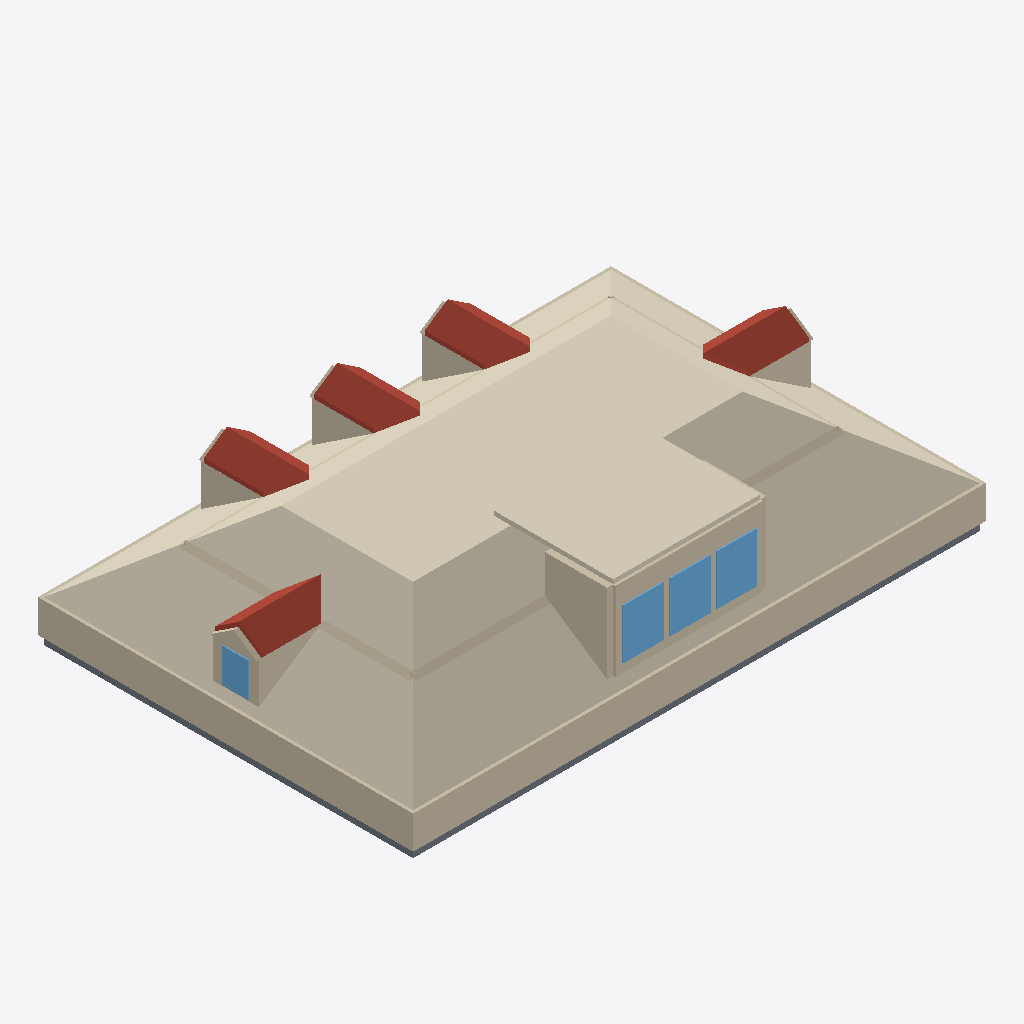
Isometric view of an IFC building model (IFC-SPF (STEP), schema IFC4, length unit metre), seen from the south-west, elements coloured by IFC class: 39 walls (beige), 10 roofs (red-brown), 4 slabs (grey), 4 windows (light blue), 2 coverings (cream).
Extent 13.2 m × 8.7 m × 3.0 m (x, y, z). Elements (104): 58 IfcWall, 20 IfcCovering, 10 IfcRoof, 8 IfcSlab, 8 IfcWindow.

HEADER;
FILE_DESCRIPTION(('ViewDefinition[DesignTransferView]'),'2;1');
FILE_NAME('/dev/null','2026-06-29T02:18:50+00:00',(''),(''),'IfcOpenShell 0.8.5','IfcOpenShell 0.8.5','Nobody');
FILE_SCHEMA(('IFC4'));
ENDSEC;
DATA;
#1=IFCPROJECT('1Nxfl3DGjD5AXZ4hnkf2fd',$,'Eureka Residence',$,$,$,$,(#10),#5);
#12=IFCSITE('2oBmHgKk9A9Q8hC$5cLreb',$,'Site',$,$,$,$,$,$,$,$,$,$,$);
#13=IFCBUILDING('0Y9TGQiFX9a9qIaYMaTmlw',$,'Eureka House',$,$,$,$,$,$,$,$,$);
#14=IFCBUILDINGSTOREY('3oVGgzMtH1F8vmpVJXj99p',$,'Attic',$,$,$,$,$,$,$);
#375=IFCCOVERING('23mWKYTcr5hRDIgth5IZ4K',$,'Attic ceiling',$,$,#386,#376,$,.CEILING.);
#387=IFCWALL('2uvTVnt7X9uRAyRPLjgbSv',$,'Plate wall S',$,$,#410,#400,$,$);
#1965=IFCCOVERING('3U_LUdc8XF$QwpjpOwxy1R',$,'Shed dormer ceiling',$,$,#1976,#1966,$,$);
#432=IFCWALL('0Ifh5UGrzFwfwf6VnEk9An',$,'Plate wall W',$,$,#452,#442,$,$);
#924=IFCWALL('1yWAvo8u5A7ArUV0hYd2_H',$,'Alcove cheek S',$,$,#935,#925,$,$);
#1998=IFCWALL('39OXoDKGT6$fe0lZ$qw9SZ',$,'Shed dormer head',$,$,#2018,#2008,$,$);
#2422=IFCROOF('1hB3kQM0DC6hzIXZQxSK$_',$,'Hip dormer east roof S',$,$,#2433,#2423,$,$);
#1571=IFCROOF('0EkcD9zwb1YBiTPa5OWDnC',$,'Dormer 2 roof W',$,$,#1582,#1572,$,$);
#1261=IFCROOF('2qi8KkzDzCOP6t4Xe9z97K',$,'Dormer 1 roof W',$,$,#1272,#1262,$,$);
#1881=IFCROOF('1Hdzg7T5LDRPvTJlkishnl',$,'Dormer 3 roof W',$,$,#1892,#1882,$,$);
#2732=IFCROOF('1ynXWqe_fCG9DFLNhtYMkU',$,'Hip dormer west roof S',$,$,#2743,#2733,$,$);
#39=IFCSLAB('033KtSc5bCFOsvRSfCWMyh',$,'Slab - Kitchen',$,$,#58,#48,$,.FLOOR.);
#2082=IFCWINDOW('10UkoaHqj58QlCQTMXJzcT',$,'Shed dormer window 2',$,$,#2102,#2092,$,$,$,$,$,$);
#2040=IFCWINDOW('0QKk0dC$54WPtkOM76_sXw',$,'Shed dormer window 1',$,$,#2060,#2050,$,$,$,$,$,$);
#2124=IFCWINDOW('0JzoxMj5L5YwBeq_JVbe_v',$,'Shed dormer window 3',$,$,#2144,#2134,$,$,$,$,$,$);
#672=IFCWALL('3FPofXpKn3DhNowIxw9A9k',$,'Room wall S',$,$,#683,#673,$,$);
#1977=IFCWALL('3BqkFYHL1E0hpOYxfQekAs',$,'Shed dormer sill',$,$,#1997,#1987,$,$);
#18=IFCSLAB('0Gj7ncuB5ElwF17TGZAQId',$,'Slab - Family Room',$,$,#38,#27,$,.FLOOR.);
#1450=IFCWALL('1rohImrCT2A97vHmp4m6Iu',$,'Dormer 2 cheek W',$,$,#1461,#1451,$,$);
#1760=IFCWALL('1eIphdRmP0p8gHWmwmpCiz',$,'Dormer 3 cheek W',$,$,#1771,#1761,$,$);
#1137=IFCWALL('2$NzPnqjDEdvfPGidUx2Ch',$,'Dormer 1 cheek W',$,$,#1148,#1138,$,$);
#2611=IFCWALL('0SP8vZvibBOgC1NRZwvAgD',$,'Hip dormer west cheek S',$,$,#2622,#2612,$,$);
#2301=IFCWALL('1ks_YG6lv5Kvwb4U_CBoW1',$,'Hip dormer east cheek S',$,$,#2312,#2302,$,$);
#79=IFCSLAB('2BHJ5LHT1BA8ObT48XRTvz',$,'Slab - Dining Room',$,$,#98,#88,$,.FLOOR.);
#411=IFCWALL('1SqIxm3JT93etf0wnPj1hG',$,'Plate wall N',$,$,#431,#421,$,$);
#2560=IFCWINDOW('25NwEQl69CKRlna4YRy9jr',$,'Hip dormer west window',$,$,#2580,#2570,$,$,$,$,$,$);
#714=IFCWALL('3NYtM6hMb5fOIYMOmmH8m2',$,'Room wall S',$,$,#725,#715,$,$);
#840=IFCWALL('3XERj3z5X33ga6aqb2_D6o',$,'Room wall W',$,$,#851,#841,$,$);
#882=IFCWALL('1vqMaMs1f6Jh9$WdZa0At$',$,'Room wall W',$,$,#893,#883,$,$);
#453=IFCWALL('2618LMuU56UOmKnzyWVKxq',$,'Plate wall E',$,$,#473,#463,$,$);
#99=IFCSLAB('0o0ZZM6gP76RjC5E0f2Idf',$,'Slab - Foyer',$,$,#118,#108,$,.FLOOR.);
#2774=IFCROOF('17tgpaJGn6OevFf1PHBEPI',$,'Hip dormer west roof N',$,$,#2785,#2775,$,$);
#2690=IFCWALL('0r3RAIRdX5OgoutU_aWtNH',$,'Hip dormer west gable',$,$,#2701,#2691,$,$);
#2476=IFCWALL('3DubSzvjPAVv$RkEX2ak_n',$,'Hip dormer west jamb S',$,$,#2496,#2486,$,$);
#1613=IFCROOF('3Vo1PGyyb1XesmqYQ5SaUD',$,'Dormer 2 roof E',$,$,#1624,#1614,$,$);
#2464=IFCROOF('3yVzsiB45FCwaq$swoc2YZ',$,'Hip dormer east roof N',$,$,#2475,#2465,$,$);
#1303=IFCROOF('3u5_aoPAXFnxy45lINYqYX',$,'Dormer 1 roof E',$,$,#1314,#1304,$,$);
#1923=IFCROOF('2M793lKo555QRAeZExb9Eg',$,'Dormer 3 roof E',$,$,#1934,#1924,$,$);
#2019=IFCWALL('1aeGbzcTr78fhJTryWmfeR',$,'Shed dormer jamb 0',$,$,#2039,#2029,$,$);
#966=IFCWALL('0QLczYitDFuhauhubTVhAk',$,'Alcove cheek S',$,$,#977,#967,$,$);
#2497=IFCWALL('1Ny9G41aD1ChyS$KHXf92M',$,'Hip dormer west jamb N',$,$,#2517,#2507,$,$);
#2145=IFCWALL('1_TOgiDP5CXhhdAGLPFk_N',$,'Shed dormer jamb end',$,$,#2165,#2155,$,$);
#2061=IFCWALL('37weUHl7f8nBcAJrNrPHm8',$,'Shed dormer jamb 1',$,$,#2081,#2071,$,$);
#2103=IFCWALL('3ZYkG4Uy19RwP_RlCkVMHU',$,'Shed dormer jamb 2',$,$,#2123,#2113,$,$);
#2166=IFCWALL('2JX8joby9A_QIAMlzzBzty',$,'Hip dormer east jamb S',$,$,#2186,#2176,$,$);
#756=IFCWALL('1O6JFXDs903P0Q0Mssa1Ht',$,'Room wall E',$,$,#767,#757,$,$);
#798=IFCWALL('0sVpvugXbBgeGRkG63CQZ2',$,'Room wall E',$,$,#809,#799,$,$);
#630=IFCWALL('0iSpaIjRv8a8c2yvz7jwc3',$,'Room wall N',$,$,#641,#631,$,$);
#504=IFCWALL('2hkrV1CxHAyeq7cVwI2b7z',$,'Room wall N',$,$,#515,#505,$,$);
#999=IFCWALL('05tGiarsjC7w8mDFZCj4Ry',$,'Dormer 1 jamb W',$,$,#1019,#1009,$,$);
#546=IFCWALL('0pV3hENj12OuE_NPoq9iwn',$,'Room wall N',$,$,#557,#547,$,$);
#588=IFCWALL('2lzXX42tbBYgmdpqG76yTO',$,'Room wall N',$,$,#599,#589,$,$);
#1625=IFCWALL('2lnU4EOQ91tQlml9uyQ_sx',$,'Dormer 3 jamb W',$,$,#1645,#1635,$,$);
#1216=IFCWALL('2MA3DrC5LDnR__0D9OaCul',$,'Dormer 1 gable',$,$,#1227,#1217,$,$);
#1839=IFCWALL('2oVo_SHwnBROZZhKZN6SLq',$,'Dormer 3 gable',$,$,#1850,#1840,$,$);
#1529=IFCWALL('1BQCNiQfvAjgNbeDnaXpTV',$,'Dormer 2 gable',$,$,#1540,#1530,$,$);
#2380=IFCWALL('0agwAtFY9DDx9nuaEkXDHh',$,'Hip dormer east gable',$,$,#2391,#2381,$,$);
#1315=IFCWALL('3UkDgF3cbBuhwYGCdaXJO8',$,'Dormer 2 jamb W',$,$,#1335,#1325,$,$);
#2539=IFCWALL('3vK69D7gv23gksdLndHeQr',$,'Hip dormer west head',$,$,#2559,#2549,$,$);
ENDSEC;
